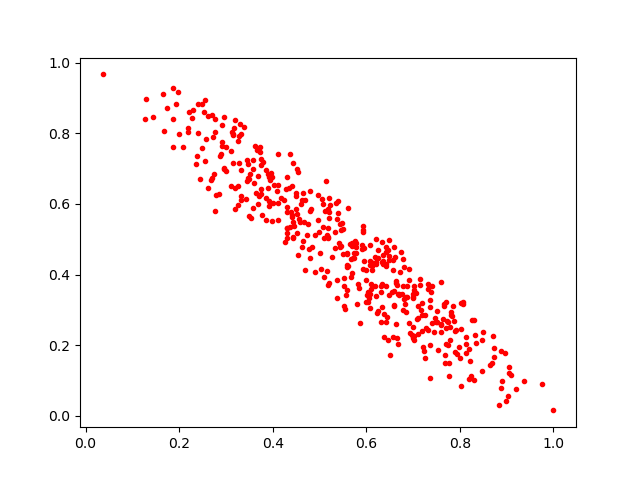

Data behind this chart, as committed beside it:
0.5836916, 0.36171123
0.6774, 0.3004
0.764, 0.2745
0.9091, 0.115
0.781, 0.2847
0.7412, 0.2621
0.6481, 0.4423
0.2725, 0.7884
0.3544, 0.5606
0.285, 0.6275
0.7917, 0.2421
0.4267, 0.4933
0.72, 0.3188
0.4536, 0.6907
0.784, 0.2822
0.2405, 0.8822
0.5178, 0.5049
0.7493, 0.2646
0.3268, 0.7779
0.7759, 0.15
0.1966, 0.9175
0.5518, 0.3685
0.702, 0.215
0.1686, 0.8055
0.626, 0.2965
0.3004, 0.693
0.5659, 0.4872
0.2301, 0.8669
0.6416, 0.4789
0.5997, 0.385
0.43, 0.5761
0.333, 0.7968
0.6424, 0.4632
0.6991, 0.3374
0.5755, 0.4949
0.6328, 0.4916
0.4692, 0.4136
0.2918, 0.7641
0.7359, 0.2007
0.2697, 0.8514
0.4727, 0.5112
0.5324, 0.5203
0.5384, 0.3342
0.5707, 0.4462
0.4515, 0.5725
0.8978, 0.0431
0.4656, 0.6313
0.6583, 0.3106
0.3171, 0.8158
0.498, 0.5202
0.2908, 0.8229
0.3756, 0.6281
0.5785, 0.4774
0.5196, 0.577
0.5465, 0.5264
0.4439, 0.7156
0.7168, 0.2997
0.5128, 0.5798
0.8191, 0.1902
0.4794, 0.5806
0.5695, 0.4898
... 388 more rows
